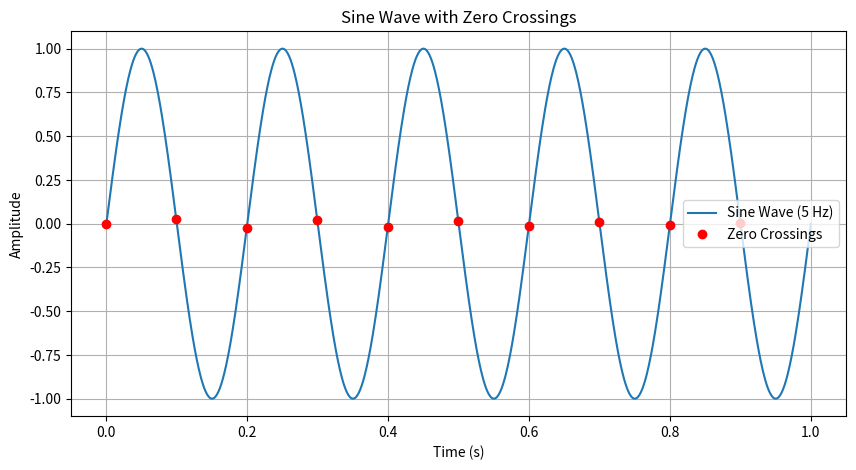

The matplotlib source for this figure:
import numpy as np
import matplotlib.pyplot as plt

# Parameters
fs = 1000  # Sampling frequency in Hz
f = 5      # Frequency of the sine wave in Hz
duration = 1  # Duration in seconds

# Generate time vector
t = np.linspace(0, duration, int(fs * duration))

# Generate sine wave
sine_wave = np.sin(2 * np.pi * f * t)

# Zero Crossing Detection
zero_crossings = np.where(np.diff(np.sign(sine_wave)))[0]
zcr = len(zero_crossings) / duration

print(f"Zero Crossing Rate (ZCR): {zcr:.2f} crossings per second")

# Plot the sine wave and zero crossings
plt.figure(figsize=(10, 5))
plt.plot(t, sine_wave, label="Sine Wave (5 Hz)")
plt.plot(t[zero_crossings], sine_wave[zero_crossings], 'ro', label="Zero Crossings")
plt.title("Sine Wave with Zero Crossings")
plt.xlabel("Time (s)")
plt.ylabel("Amplitude")
plt.legend()
plt.grid()
plt.show()
